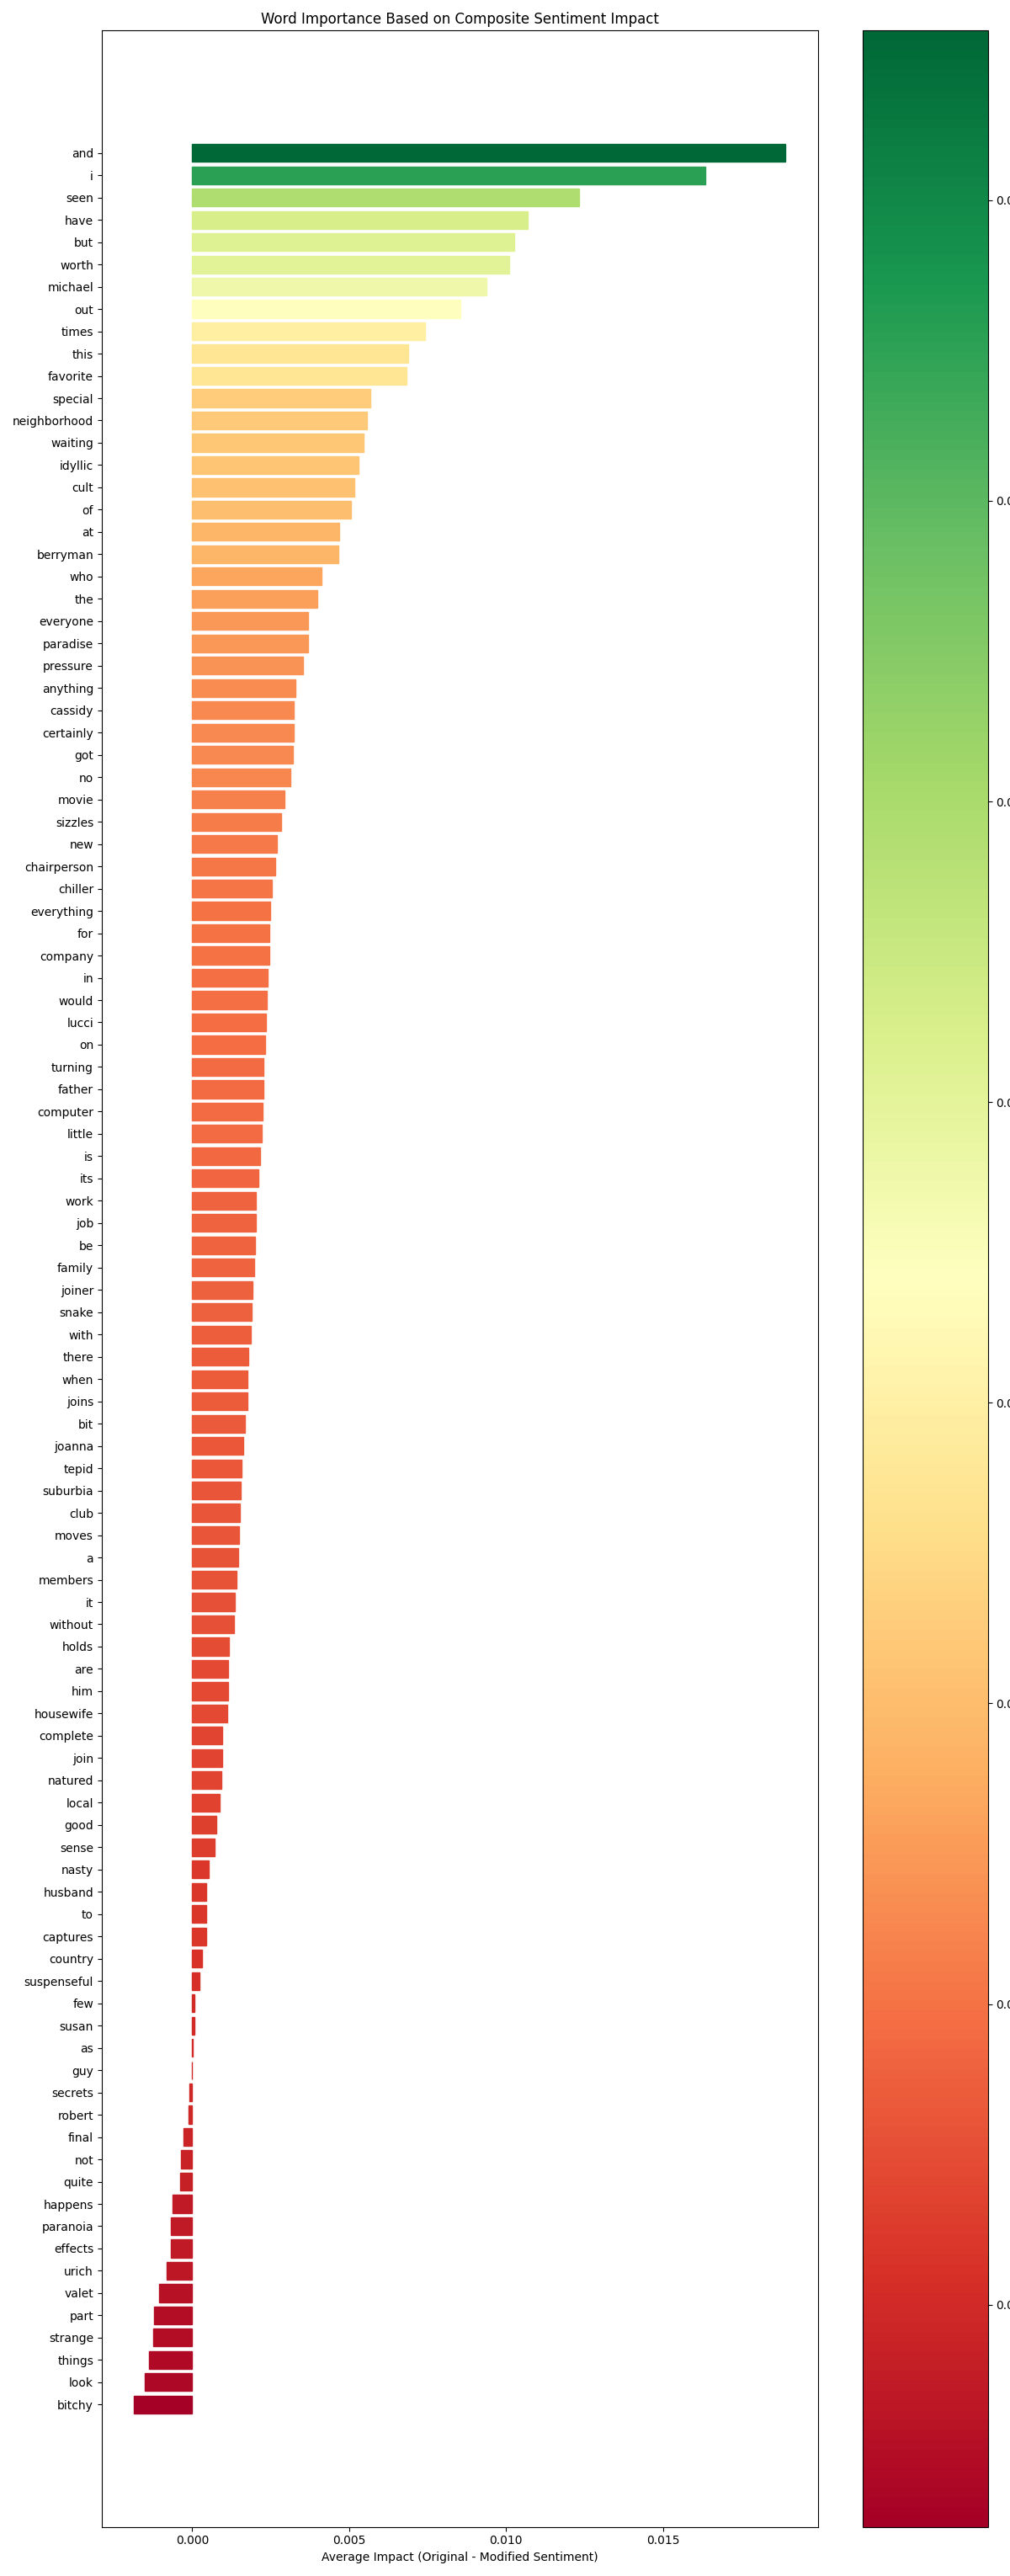

The table this chart was drawn from, first rows:
Word, Average_Impact
i, 0.01635
have, 0.0107
seen, 0.01234
this, 0.006869
movie, 0.002945
quite, -0.0003901
a, 0.001451
few, 7.609292004781548e-05
times, 0.007428
the, 0.003978
father, 0.002268
is, 0.002162
not, -0.0003574
joiner, 0.001927
but, 0.01027
pressure, 0.003536
on, 0.002316
him, 0.001133
to, 0.0004503
join, 0.0009455
as, 2.121838436835329e-05
everyone, 0.00369
who, 0.004117
anything, 0.0033
in, 0.002404
neighborhood, 0.005576
and, 0.01891
at, 0.004681
work, 0.002037
are, 0.001152
members, 0.001399
everything, 0.002495
idyllic, 0.005309
suburbia, 0.001556
when, 0.001763
little, 0.002215
family, 0.00198
moves, 0.0015
got, 0.003221
new, 0.0027
job, 0.00203
computer, 0.002248
company, 0.00245
there, 0.001799
suspenseful, 0.0002298
chiller, 0.002535
with, 0.001857
bitchy, -0.001848
susan, 7.324153418802647e-05
lucci, 0.002355
club, 0.001505
chairperson, 0.002657
captures, 0.0004331
sense, 0.000722
of, 0.005052
paranoia, -0.0006844
special, 0.005681
effects, -0.000685
final, -0.0002889
worth, 0.01011
... 42 more rows
